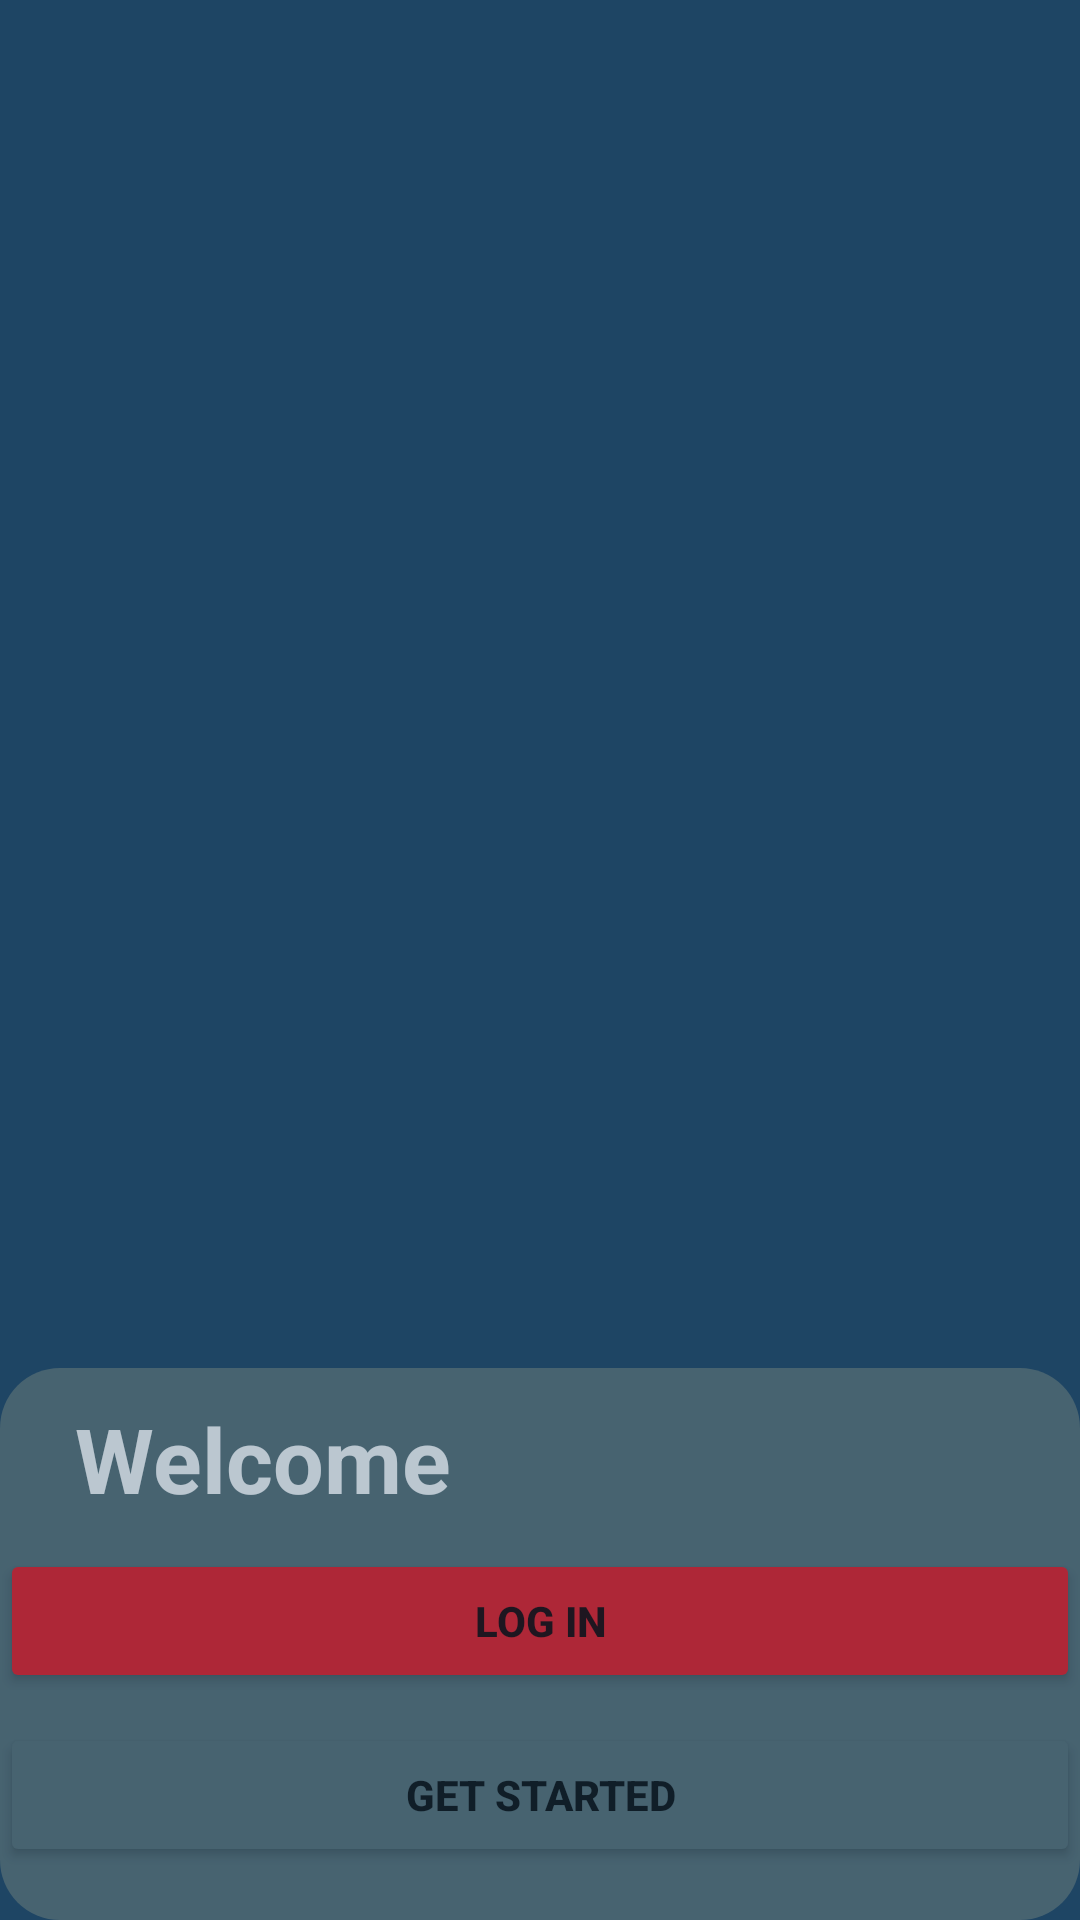

Reconstruct the res/layout file that produces this screen, plus the resources it refers to.
<!-- AndroidManifest.xml: application theme Theme.Fitflix -->
<!-- res/layout/activity_main.xml -->
<?xml version="1.0" encoding="utf-8"?>

<androidx.constraintlayout.widget.ConstraintLayout xmlns:android="http://schemas.android.com/apk/res/android"
    xmlns:app="http://schemas.android.com/apk/res-auto"
    xmlns:tools="http://schemas.android.com/tools"
    android:layout_width="match_parent"
    android:layout_height="match_parent"
    android:background="@color/background"
    tools:context=".MainActivity">
    <ImageView
        android:layout_width="match_parent"
        android:layout_height="match_parent"
        android:src="@drawable/main_image"
        android:scaleType="centerCrop"/>

    <LinearLayout
        android:layout_width="match_parent"
        android:layout_height="184dp"
        android:alpha="0.7"
        android:background="@drawable/layer_radius"
        android:orientation="vertical"
        app:layout_constraintBottom_toBottomOf="parent"
        app:layout_constraintEnd_toEndOf="parent"
        app:layout_constraintHorizontal_bias="0.454"
        app:layout_constraintStart_toStartOf="parent"
        app:layout_constraintTop_toTopOf="parent"
        app:layout_constraintVertical_bias="1.0">

        <Space
            android:layout_width="match_parent"
            android:layout_height="10dp" />

        <TextView
            android:id="@+id/textView"
            android:layout_width="match_parent"
            android:layout_height="wrap_content"
            android:layout_marginStart="25dp"
            android:layout_marginLeft="20dp"
            android:alpha="1.0"
            android:text="Welcome"
            android:textColor="#FFFF"
            android:textSize="30sp"
            android:textStyle="bold" />

        <Space
            android:layout_width="match_parent"
            android:layout_height="10dp" />

        <Button
            android:id="@+id/button"
            android:layout_width="match_parent"
            android:layout_height="wrap_content"
            android:alpha="1.0"
            android:backgroundTint="@color/red"
            android:insetLeft="20dp"
            android:insetRight="20dp"
            android:text="Log in"
            android:textStyle="bold"
            app:backgroundTint="#EC1B24"
            app:cornerRadius="30dp" />

        <Space
            android:layout_width="match_parent"
            android:layout_height="10dp" />

        <Button
            android:id="@+id/button2"
            android:layout_width="match_parent"
            android:layout_height="wrap_content"
            android:alpha="1.0"
            android:insetLeft="20dp"
            android:insetRight="20dp"
            android:text="get started"
            android:textStyle="bold"
            app:backgroundTint="@color/lowbackground"
            app:cornerRadius="30dp"
            app:strokeColor="@color/red"
            app:strokeWidth="2dp" />
    </LinearLayout>

</androidx.constraintlayout.widget.ConstraintLayout>
<!-- resources referenced by this layout -->
<resources>
  <color name="background">#1E4564</color>
  <color name="lowbackground">#597076</color>
  <color name="red">#EC1B24</color>
  <!-- drawable layer_radius (drawable) -->
  <?xml version="1.0" encoding="utf-8"?>
  
  <shape xmlns:android="http://schemas.android.com/apk/res/android" android:shape="rectangle">
      <corners android:radius="20dp"/>
      <solid android:color="@color/lowbackground"/>
  
  </shape>
  <style name="Theme.Fitflix" parent="Theme.MaterialComponents.DayNight.DarkActionBar">
          
          <item name="colorPrimary">@color/purple_500</item>
          <item name="colorPrimaryVariant">@color/purple_700</item>
          <item name="colorOnPrimary">@color/white</item>
          
          <item name="colorSecondary">@color/teal_200</item>
          <item name="colorSecondaryVariant">@color/teal_700</item>
          <item name="colorOnSecondary">@color/black</item>
          
          <item name="android:statusBarColor" tools:targetApi="l">?attr/colorPrimaryVariant</item>
          
      </style>
  <color name="purple_500">#FF6200EE</color>
  <color name="purple_700">#FF3700B3</color>
  <color name="white">#FFFFFFFF</color>
  <color name="teal_200">#FF03DAC5</color>
  <color name="teal_700">#FF018786</color>
  <color name="black">#FF000000</color>
</resources>
